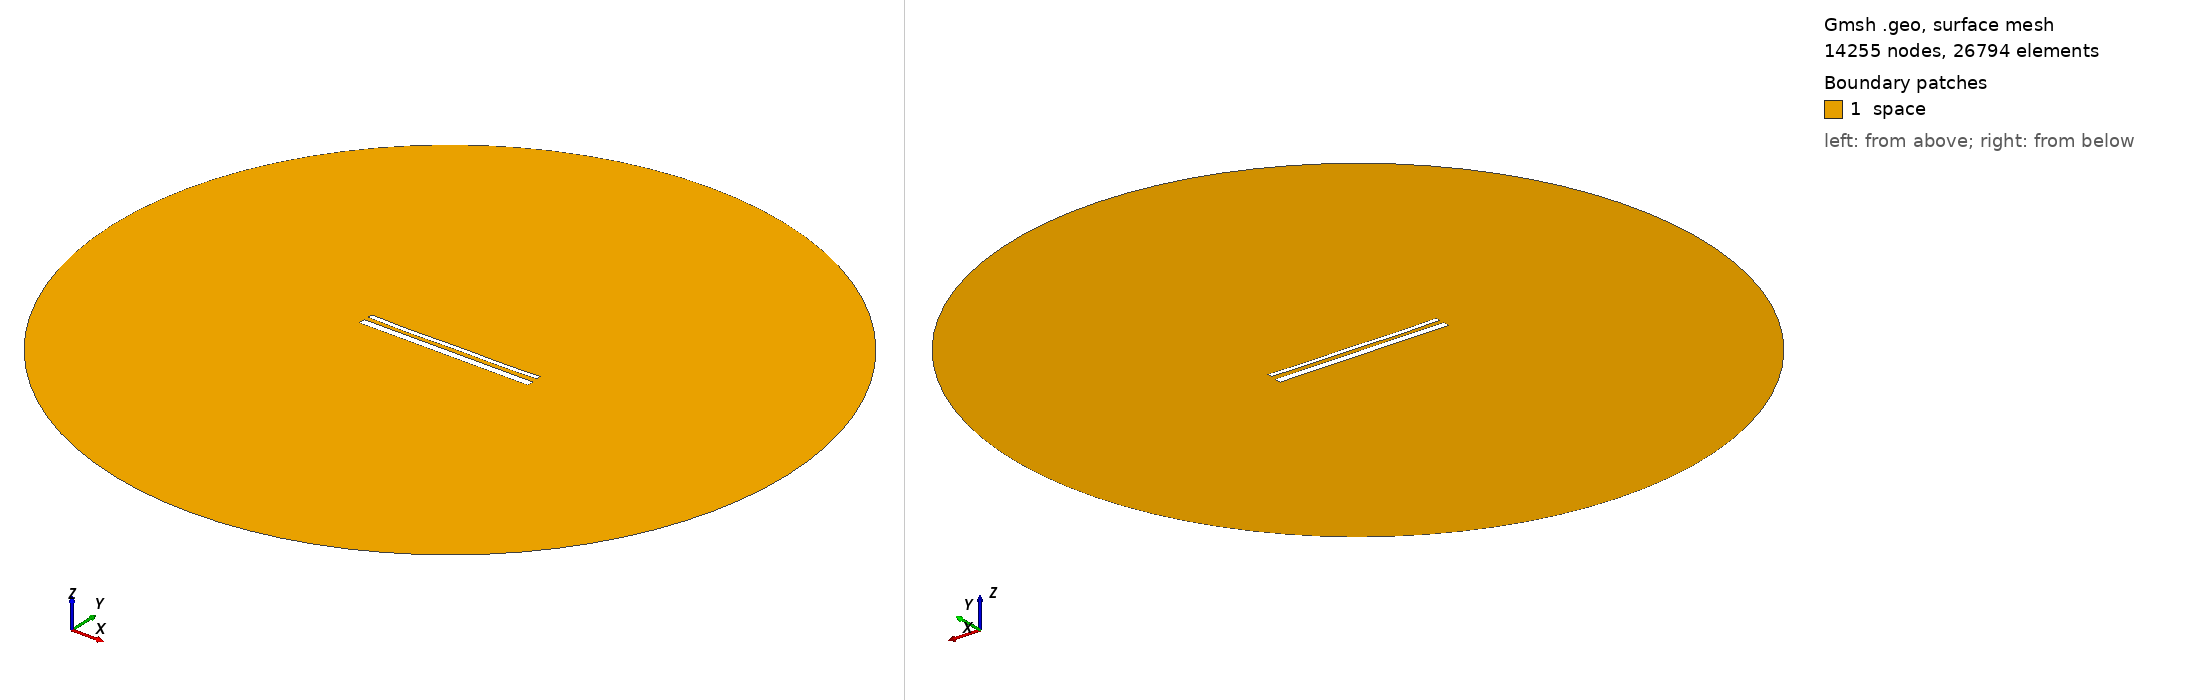

Gmsh geometry script, surface-meshed: 14255 nodes, 26794 surface elements. Boundary patches (legend numbers): 1 space. Left view from above one corner, right view from below the opposite corner. Legend entries are the model's physical surfaces. The drawing asked Gmsh for element sizes between 1% and 20% of the model's largest extent; the script's own settings can give other sizes.

=== 15381.geo (drawn) ===
//---------------------------------------
// Geometry kernel
//---------------------------------------

SetFactory("OpenCASCADE");



//---------------------------------------
// Parameters of the geometry
//---------------------------------------

// Overetch of the upper plate
overetch = 0.5;

// Distance between the plates
distance = 2.5;

// Discretization over the x axis (for the deformation)
nx = 50; 

// Length of the plate
L = 100 - overetch; 

// Number of modes
n = 4; 

// 1st mode coefficient
coeff(1) = 0.07499999999999998;
beta(1) = 0.596864 * 3.1415926535 / L;

// 2nd mode coefficient
coeff(2) = -0.15;
beta(2) = 1.49418 * 3.1415926535 / L;

// 3rd mode coefficient
coeff(3) = -0.075;
beta(3) = 2.50025 * 3.1415926535 / L;

// 4th mode coefficient
coeff(4) = -0.15;
beta(4) = 3.49999 * 3.1415926535 / L;



//---------------------------------------
// Upper plate (deformed rectangle)
//---------------------------------------

// Coordiantes of the upper plate
xmin = -50;
xmax = 50 - overetch;

// Height of the upper plate
yheight = 4 - 2 * overetch;

// Indexes of the points
UpperID[] = {};
LowerID[] = {};
LeftID[] = {};
RightID[] = {};

// Point index
p = 1;

// Horizontal edges
For i In {1:nx}
    x = xmin + (i-1)*(xmax - xmin)/(nx-1);

    y_bottom = distance / 2 + overetch;
    For j In {1:n}
        C = (Cosh(beta(j)*L) + Cos(beta(j)*L)) / (Sinh(beta(j)*L) + Sin(beta(j)*L));
        y_bottom  = y_bottom + coeff(j) * (Cosh(beta(j)*(x+50)) - Cos(beta(j)*(x+50)) - C * (Sinh(beta(j)*(x+50)) - Sin(beta(j)*(x+50))));
    EndFor

    y_top = y_bottom + yheight;

    Point(p) = {x, y_top, 0, 1.0};
    UpperID[i] = p;
    p = p + 1;

    Point(p) = {x, y_bottom, 0, 1.0};
    LowerID[i] = p;
    p = p + 1;
EndFor

// Create point lists
UpperPts[] = {}; LowerPts[] = {};
For i In {1:nx}
  UpperPts[] += {UpperID[i]};
  LowerPts[] += {LowerID[i]};
EndFor

// Build splines
Spline(1) = {UpperPts[]};
Spline(2) = {LowerPts[]};
Line(3) = {LowerPts[nx-1], UpperPts[nx-1]};
Line(4) = {LowerPts[0], UpperPts[0]};

// Build the plane surface
Curve Loop(1) = {2, 3, -1, -4};
Plane Surface(1) = {1};



//---------------------------------------
// Lower plate (rectangle)
//---------------------------------------

// Vertices
Point(1001) = {-50, -1, 0, 1.0};
Point(1002) = { 50, -1, 0, 1.0};
Point(1003) = { 50,  -5, 0, 1.0};
Point(1004) = {-50,  -5, 0, 1.0};

// Edges
Line(5) = {1001, 1002};
Line(6) = {1002, 1003};
Line(7) = {1003, 1004};
Line(8) = {1004, 1001};

// Plane surface
Line Loop(2) = {5, 6, 7, 8};
Plane Surface(2) = {2}; 



//---------------------------------------
// Outer (fictious) boundary
//---------------------------------------

// Points
Point(1005) = {0, 0, 0};       // Center
Point(1006) = {200, 0, 0};     // Start point
Point(1007) = {0, 200, 0};     // 90 degrees
Point(1008) = {-200, 0, 0};    // 180 degrees
Point(1009) = {0, -200, 0};    // 270 degrees

// Circle arcs (each needs start, center, end)
Circle(9) = {1006, 1005, 1007};
Circle(10) = {1007, 1005, 1008};
Circle(11) = {1008, 1005, 1009};
Circle(12) = {1009, 1005, 1006};

// Plane surface for the entire domain
Curve Loop(3) = {9, 10, 11, 12};
Surface(3) = {3};

// Subtract the plates from the whole domain to obtain the actual domain where we want to solve the equations
BooleanDifference{ Surface{3}; Delete; }{ Surface{1}; Surface{2}; Delete; }




//---------------------------------------
// Transfinite Lines/Curves
//---------------------------------------

// Set the number of points on the boundaries
r = 7;

// Plates
Transfinite Curve {1, 2} = 50*r Using Progression 1;
Transfinite Curve {3, 4} = 2*r Using Progression 1;
Transfinite Line {5, 7} = 50*r Using Progression 1;
Transfinite Line {6, 8} = 2*r Using Progression 1;

// Outer boundary
Transfinite Line {9, 10, 11, 12} = 20 Using Progression 1;



//---------------------------------------
// Physical groups
//---------------------------------------                

// Physical curves (boundaries)
Physical Line("force_segment", 10) = {2};
Physical Line("upper_plate", 11) = {1, 3, 4};
Physical Line("lower_plate", 12) = {5, 6, 7, 8};
Physical Line("boundary", 20) = {9, 10, 11, 12};

// Physical Surfaces
Physical Surface("space", 30) = {3};



//---------------------------------------
// 6. Generate the Mesh
//---------------------------------------

// 2D mesh generation
Mesh 2;
